Run: headless pygame with SDL's dummy video driver; simulated clock (each Clock.tick advances the game by its frame time, no real sleeping); random seed 0; keys injected as events and as key.get_pressed() state; no mouse input.
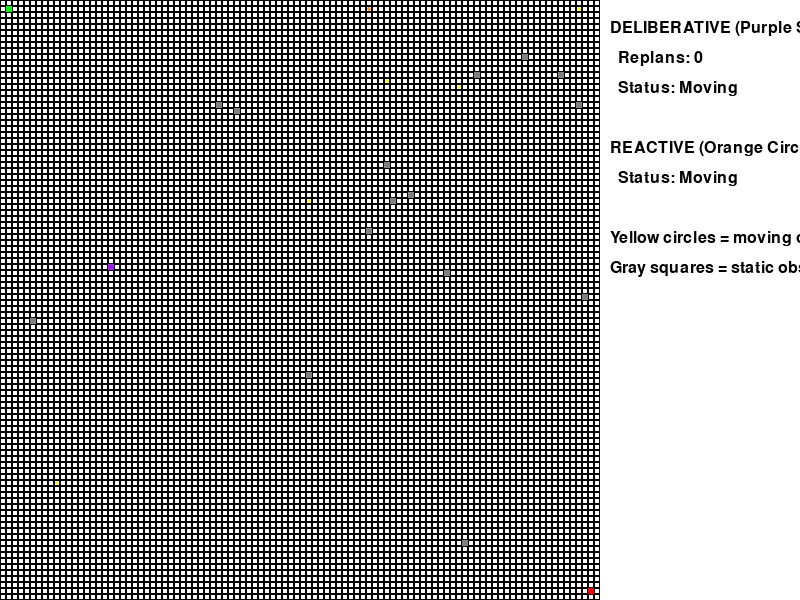
Frame 1 of 4 · flips 1–60 · no input
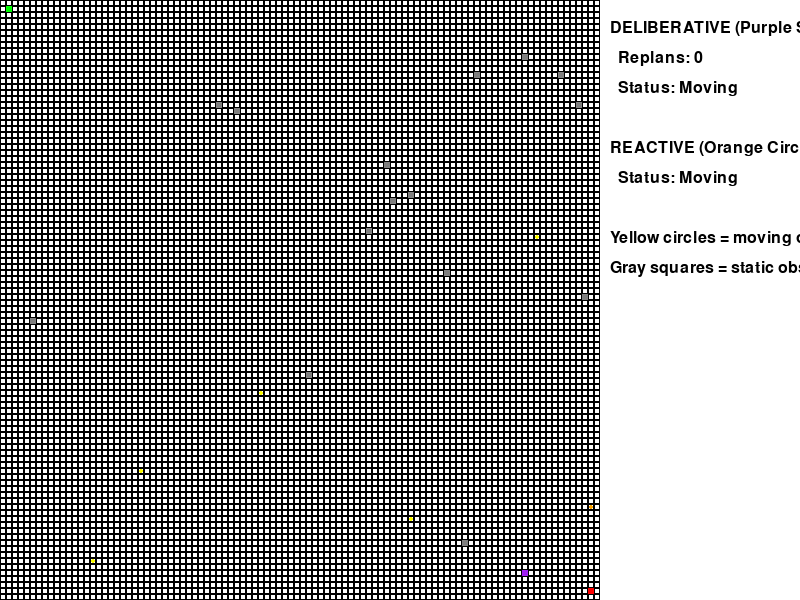
Frame 2 of 4 · flips 61–180 · tapped SPACE, RETURN · held RIGHT (→), D
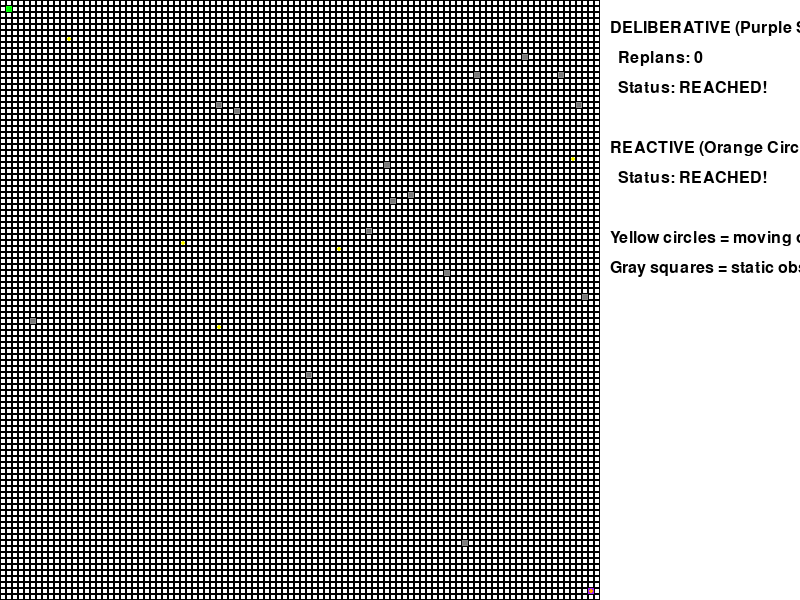
Frame 3 of 4 · flips 181–300 · held DOWN (↓), S
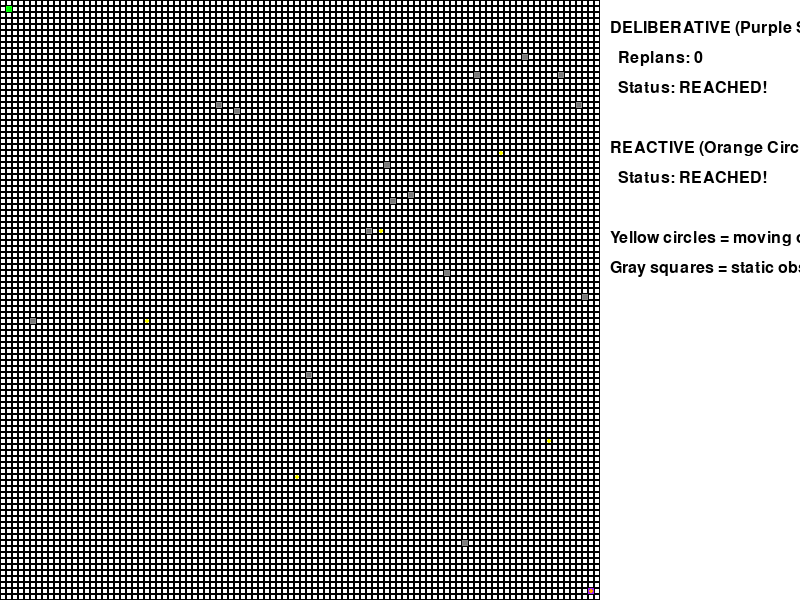
Frame 4 of 4 · flips 301–420 · held LEFT (←), A, UP (↑), W

The pygame program that drew these frames:

import pygame
import heapq
import random

#grid settings
WIDTH, HEIGHT = 800, 600
ROWS, COLS = 100, 100
CELL_SIZE = min(WIDTH // (COLS + 10), HEIGHT // ROWS)
FPS = 10

#colours
WHITE = (255, 255, 255)
BLACK = (0, 0, 0)
GREEN = (0, 255, 0) 
RED = (255, 0, 0)
BLUE = (0, 0, 255) 
PURPLE = (160, 32, 240)  
ORANGE = (255, 165, 0)  
GRAY = (128, 128, 128)  
YELLOW = (255, 255, 0) 

class Node:
    def __init__(self, row, col):
        self.row = row
        self.col = col
        self.g = float("inf")
        self.h = 0
        self.f = float("inf")
        self.parent = None
        self.is_obstacle = False
    
    def __lt__(self, other):
        return self.f < other.f
    
    def reset(self):
        self.g = float("inf")
        self.h = 0
        self.f = float("inf")
        self.parent = None

class DynamicObstacle:
    def __init__(self, row, col, dr, dc):
        self.row = row
        self.col = col
        self.dr = dr  # row dir
        self.dc = dc  #coloum dir
    
    def move(self):
        new_row = self.row + self.dr
        new_col = self.col + self.dc
        #dont crash into wall ()
        if new_row < 0 or new_row >= ROWS:
            self.dr *= -1
        if new_col < 0 or new_col >= COLS:
            self.dc *= -1
        
        self.row = max(0, min(ROWS - 1, new_row))
        self.col = max(0, min(COLS - 1, new_col))

def heuristic(a, b):
    return abs(a.row - b.row) + abs(a.col - b.col)

def a_star(grid, start, goal):
    # reset nodes
    for row in grid:
        for node in row:
            node.reset()
    open_list = []
    heapq.heappush(open_list, (0, start))
    start.g = 0
    start.f = heuristic(start, goal)
    closed_set = set()
    while open_list:
        _, current = heapq.heappop(open_list)
        if current in closed_set:
            continue
        closed_set.add(current)
        if current == goal:
            return reconstruct_path(goal)
        for neighbor in get_neighbors(grid, current):
            if neighbor.is_obstacle or neighbor in closed_set:
                continue
            temp_g = current.g + 1
            if temp_g < neighbor.g:
                neighbor.g = temp_g
                neighbor.h = heuristic(neighbor, goal)
                neighbor.f = neighbor.g + neighbor.h
                neighbor.parent = current
                heapq.heappush(open_list, (neighbor.f, neighbor))
    return []

def get_neighbors(grid, node):
    neighbors = []
    directions = [(0, 1), (0, -1), (1, 0), (-1, 0)]
    for d in directions:
        r, c = node.row + d[0], node.col + d[1]
        if 0 <= r < ROWS and 0 <= c < COLS:
            neighbors.append(grid[r][c])
    return neighbors

def reconstruct_path(goal):
    path = []
    current = goal
    while current.parent:
        path.append((current.row, current.col))
        current = current.parent
    return path[::-1]

def reactive_move(grid, current_pos, goal, obstacles):
    """Reactive control: move toward goal while avoiding obstacles"""
    r, c = current_pos
    goal_r, goal_c = goal.row, goal.col
    moves = []
    directions = [(0, 1), (0, -1), (1, 0), (-1, 0)]
    
    for dr, dc in directions:
        new_r, new_c = r + dr, c + dc
        if 0 <= new_r < ROWS and 0 <= new_c < COLS:
            #blocked by static or dynamic obstacle?
            if grid[new_r][new_c].is_obstacle:
                continue
            if any(obs.row == new_r and obs.col == new_c for obs in obstacles):
                continue
            #distance to goal
            dist = abs(new_r - goal_r) + abs(new_c - goal_c)
            moves.append((dist, new_r, new_c))
    if not moves:
        return current_pos  #stuck lmao
    #choose move that gets closest to finish
    moves.sort()
    _, new_r, new_c = moves[0]
    return (new_r, new_c)

def main():
    pygame.init()
    screen = pygame.display.set_mode((WIDTH, HEIGHT))
    pygame.display.set_caption("Deliberative (Purple) vs Reactive (Orange) Control")
    clock = pygame.time.Clock()
    font = pygame.font.Font(None, 24)
    
    #===grid===
    grid = [[Node(r, c) for c in range(COLS)] for r in range(ROWS)]
    start = grid[1][1]
    goal = grid[ROWS - 2][COLS - 2]
    #make static obstacles
    for _ in range(15):
        r, c = random.randint(0, ROWS - 1), random.randint(0, COLS - 1)
        if (r, c) != (start.row, start.col) and (r, c) != (goal.row, goal.col):
            grid[r][c].is_obstacle = True
    #make dynamic obstacles
    dynamic_obstacles = []
    for _ in range(5):
        r = random.randint(3, ROWS - 4)
        c = random.randint(3, COLS - 4)
        dr = random.choice([-1, 1])
        dc = random.choice([-1, 1])
        dynamic_obstacles.append(DynamicObstacle(r, c, dr, dc))
    #init robots
    deliberative_pos = (start.row, start.col)
    reactive_pos = (start.row, start.col)
    deliberative_path = a_star(grid, start, goal)
    deliberative_index = 0
    #===stats===
    deliberative_replans = 0
    deliberative_stuck = False
    reactive_stuck = False
    deliberative_reached = False
    reactive_reached = False
    frame_count = 0
    running = True

    while running:
        screen.fill(WHITE)        
        for event in pygame.event.get():
            if event.type == pygame.QUIT:
                running = False
        for obs in dynamic_obstacles:
            obs.move()
        frame_count += 1
        for r in range(ROWS):
            for c in range(COLS):
                x = c * CELL_SIZE
                y = r * CELL_SIZE
                rect = pygame.Rect(x, y, CELL_SIZE, CELL_SIZE)
                pygame.draw.rect(screen, BLACK, rect, 1)
                if grid[r][c].is_obstacle:
                    pygame.draw.rect(screen, GRAY, rect)
        for obs in dynamic_obstacles:
            rect = pygame.Rect(obs.col * CELL_SIZE, obs.row * CELL_SIZE, 
                             CELL_SIZE, CELL_SIZE)
            pygame.draw.circle(screen, YELLOW, rect.center, CELL_SIZE // 3)
        pygame.draw.rect(screen, GREEN, (start.col * CELL_SIZE, start.row * CELL_SIZE,
                        CELL_SIZE, CELL_SIZE))
        pygame.draw.rect(screen, RED, (goal.col * CELL_SIZE, goal.row * CELL_SIZE,
                        CELL_SIZE, CELL_SIZE))
        if not deliberative_reached and not deliberative_stuck:
            path_blocked = False
            if deliberative_index < len(deliberative_path):
                next_pos = deliberative_path[deliberative_index]
                for obs in dynamic_obstacles:
                    if obs.row == next_pos[0] and obs.col == next_pos[1]:
                        path_blocked = True
                        break
            
            if path_blocked or deliberative_index >= len(deliberative_path):
                deliberative_replans += 1
                current_node = grid[deliberative_pos[0]][deliberative_pos[1]]
                deliberative_path = a_star(grid, current_node, goal)
                deliberative_index = 0
                if not deliberative_path:
                    deliberative_stuck = True
            if deliberative_index < len(deliberative_path):
                deliberative_pos = deliberative_path[deliberative_index]
                deliberative_index += 1
                if deliberative_pos == (goal.row, goal.col):
                    deliberative_reached = True
        
        if not deliberative_stuck:
            pygame.draw.rect(screen, PURPLE, 
                           (deliberative_pos[1] * CELL_SIZE, deliberative_pos[0] * CELL_SIZE,
                            CELL_SIZE, CELL_SIZE))
            
        if not reactive_reached and not reactive_stuck:
            new_pos = reactive_move(grid, reactive_pos, goal, dynamic_obstacles)
            if new_pos == reactive_pos and reactive_pos != (goal.row, goal.col):
                reactive_stuck = True
            else:
                reactive_pos = new_pos
                if reactive_pos == (goal.row, goal.col):
                    reactive_reached = True

        if not reactive_stuck:
            pygame.draw.circle(screen, ORANGE,
                             (reactive_pos[1] * CELL_SIZE + CELL_SIZE // 2,
                              reactive_pos[0] * CELL_SIZE + CELL_SIZE // 2),
                             CELL_SIZE // 3)
        
        info_x = COLS * CELL_SIZE + 10
        stats = [
            "DELIBERATIVE (Purple Square):",
            f"  Replans: {deliberative_replans}",
            f"  Status: {'REACHED!' if deliberative_reached else 'STUCK' if deliberative_stuck else 'Moving'}",
            "",
            "REACTIVE (Orange Circle):",
            f"  Status: {'REACHED!' if reactive_reached else 'STUCK' if reactive_stuck else 'Moving'}",
            "",
            "Yellow circles = moving obstacles",
            "Gray squares = static obstacles"
        ]
        y_offset = 20
        for line in stats:
            text = font.render(line, True, BLACK)
            screen.blit(text, (info_x, y_offset))
            y_offset += 30
        
        pygame.display.flip()
        clock.tick(FPS)
    
    pygame.quit()

if __name__ == "__main__":
    main()
